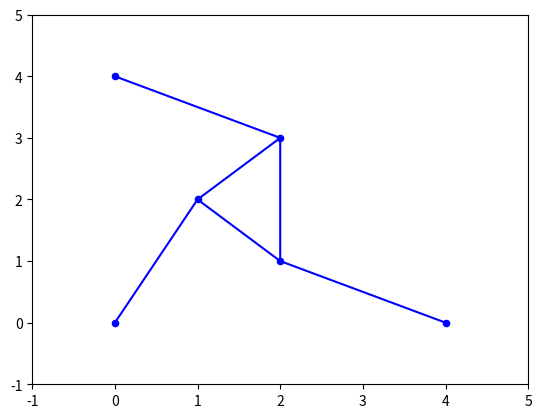

The matplotlib source for this figure:
import matplotlib.pyplot as plt

#Þríhyrningurinn
plt.plot([1,2,2,1], [2,1,3,2], color='b')
plt.ylim(-1,5)
plt.xlim(-1,5)

#Línurnar útfrá þríhyrningnum
plt.plot([0,2], [4,3], color='b')
plt.plot([1,0], [2,0], color='b')
plt.plot([2,4], [1,0], color='b')

#Plotta punktana útfrá línunum
plt.scatter(1, 2, c='b', s=20)
plt.scatter(2, 1, c='b', s=20)
plt.scatter(2, 3, c='b', s=20)

#Plotta punktana í þríhyrningnum
plt.scatter(4, 0, c='b', s=20)
plt.scatter(0, 0, c='b', s=20)
plt.scatter(0, 4, c='b', s=20)

#Sýnum nú myndina
plt.show()
